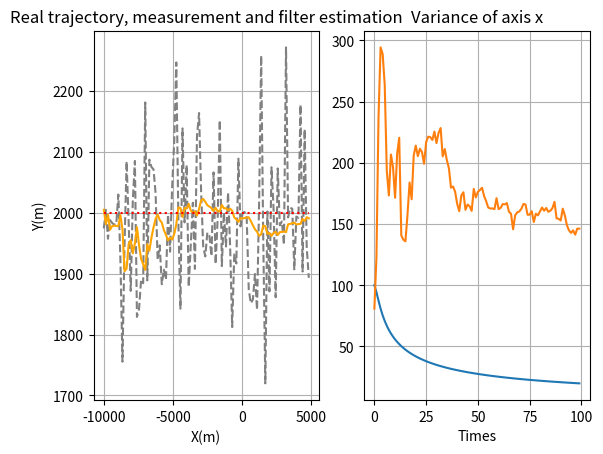

Python code for this plot:
import numpy as np
from matplotlib import pyplot as plt

T = 10
phi = np.array([[1, T, 0, 0],
                [0, 1, 0, 0],
                [0, 0, 1, T],
                [0, 0, 0, 1]])
gamma = np.array([[pow(T, 2) / 2, 0],
                  [T, 0],
                  [0, pow(T, 2) / 2],
                  [0, T]])
H = np.array([[1, 0, 0, 0],
              [0, 0, 1, 0]])


class Target(object):
    def __init__(self, location, velocity, cycle, sigma_a, sigma, times):
        self.location = location
        self.velocity = velocity
        self.cycle = cycle
        self.sigma_a = sigma_a
        self.sigma = sigma
        self.times = times

    def z_calculation(self):
        p1 = pow(self.sigma, 2)
        p2 = pow(self.sigma, 2) / T
        p3 = (2 * pow(self.sigma, 2) / T + pow(self.sigma_a, 2) * pow(T, 2)) / 4

        X = np.zeros([4, self.times])
        X_kk = np.zeros([4, self.times])
        X_kj = np.zeros([4, self.times])
        X[:, 0] = [self.location[0], self.velocity[0], self.location[1], self.velocity[1]]
        # X[:, 0] = [-10000, 15, -2000, 0]
        P_kk = np.zeros([self.times, 4, 4])
        P_kj = np.zeros([self.times, 4, 4])
        K = np.zeros([self.times, 4, 2])

        n = np.zeros([2, self.times])
        w = np.zeros([2, self.times])

        np.random.seed(49)
        n1 = np.random.normal(0, self.sigma_a, self.times)
        w1 = np.random.normal(0, self.sigma, self.times)
        np.random.seed(50)
        n2 = np.random.normal(0, self.sigma_a, self.times)
        w2 = np.random.normal(0, self.sigma, self.times)
        n[0, :] = n1
        n[1, :] = n2
        w[0, :] = w1
        w[1, :] = w2
        Z = np.zeros([2, self.times])
        Z[:, 0] = np.dot(H, X[:, 0]) + w[:, 0]
        for i in range(self.times-1):
            # X matrix [x[0] x[1]...x[N-1]]
            X[:, i + 1] = np.dot(phi, X[:, i]) + np.dot(gamma, n[:, i])  # 4*N
            # Z matrix [z[0] z[1]...z[N-1]]
            Z[:, i + 1] = np.dot(H, X[:, i+1]) + w[:, i+1]  # 2*N
            # calculate X22
        for j in range(self.times-1):
            X_kk[:, 0] = np.array([Z[0, 1], (Z[0, 1] - Z[0, 0]) / self.cycle,
                                   Z[1, 1], (Z[1, 1] - Z[1, 0]) / self.cycle]).T
            P_kk[0, :, :] = np.array([[p1, p2, 0, 0],
                                      [p2, p3, 0, 0],
                                      [0, 0, p1, p2],
                                      [0, 0, p2, p3]])
            # forecast
            X_kj[:, j] = np.dot(phi, X_kk[:, j])
            # forecast error variance matrix
            P_kj[j, :, :] = np.dot(np.dot(phi, P_kk[j, :, :]), phi.T) + pow(self.sigma_a, 2) * np.dot(gamma,
                                                                                                      gamma.T)
            # gain
            K[j, :, :] = np.dot(np.dot(P_kj[ j, :, :], H.T), np.linalg.inv(np.dot(np.dot(H, P_kj[j, :, :]), H.T) +
                                                                          pow(self.sigma, 2) * np.identity(2)))
            # filtering
            X_kk[:, j + 1] = X_kj[:, j] + np.dot(K[j, :, :], (Z[:, j] - np.dot(H, X_kj[:, j])))
            # filtering error variance matrix
            P_kk[j + 1, :, :] = np.dot((np.identity(4) - np.dot(K[j, :, :], H)), P_kj[j, :, :])
        return X, Z, X_kk, P_kk


    #def E_Z(self):


    def plot(self, X, Z, X_kk, P_kk):
        times = np.arange(0, self.times)
        plt.subplot(1, 2, 1)
        plt.plot(X[0, :], Z[1, :], color='gray', linestyle='--')
        plt.plot(X[0, :], X_kk[2, :], color='orange')
        plt.plot(X[0, :], X[2, :], color='red', linestyle=':')
        plt.grid(True)
        plt.xlabel('X(m)')
        plt.ylabel('Y(m)')
        plt.title('Real trajectory, measurement and filter estimation')  # 机翻的，不知道对不对
        plt.subplot(1, 2, 2)
        plt.plot(times, np.sqrt(P_kk[:, 0, 0]))
        plt.plot(times, np.sqrt(pow(X[0, :]-X_kk[0, :], 2))),
        plt.title('Variance of axis x')
        plt.xlabel('Times')
        plt.grid(True)
        plt.show()


P1 = Target([-10000, 2000], [15, 0], 10, 0, 100, 100)
X, Z, X_kk, P_kk = P1.z_calculation()
P1.plot(X, Z, X_kk, P_kk)
